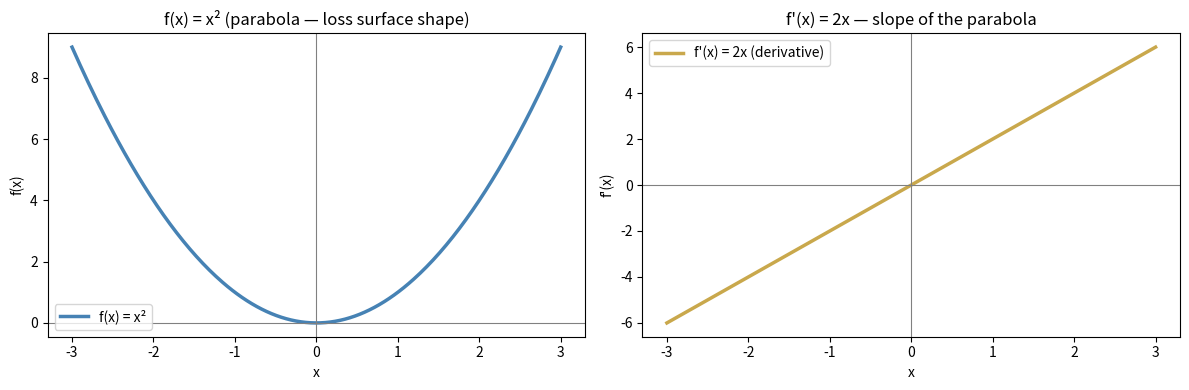

This figure's Python source: (Note: this script raises an exception after producing the figure.)
import numpy as np
import matplotlib.pyplot as plt

x = np.linspace(-3, 3, 300)

f = x**2           # f(x) = x²
df = 2*x           # f'(x) = 2x (derivative)

fig, axes = plt.subplots(1, 2, figsize=(12, 4))

axes[0].plot(x, f, color='steelblue', linewidth=2.5, label='f(x) = x²')
axes[0].axhline(0, color='gray', linewidth=0.8)
axes[0].axvline(0, color='gray', linewidth=0.8)
axes[0].set_title('f(x) = x² (parabola — loss surface shape)')
axes[0].set_xlabel('x'); axes[0].set_ylabel('f(x)')
axes[0].legend()

axes[1].plot(x, df, color='#c9a84c', linewidth=2.5, label="f'(x) = 2x (derivative)")
axes[1].axhline(0, color='gray', linewidth=0.8)
axes[1].axvline(0, color='gray', linewidth=0.8)
axes[1].set_title("f'(x) = 2x — slope of the parabola")
axes[1].set_xlabel('x'); axes[1].set_ylabel("f'(x)")
axes[1].legend()

plt.tight_layout()
plt.show()

print('At x=2: f(2) =', 2**2, ', f\'(2) =', 2*2)
print('Positive derivative → function is rising. Go left to find minimum.')

def numerical_derivative(f, x, h=1e-5):
    # TODO: implement the limit definition
    pass

def f_test(x):
    return x**3 - 2*x  # analytical derivative: 3x² - 2

for x_val in [-2, 0, 1, 2]:
    num = numerical_derivative(f_test, x_val)
    analytical = 3 * x_val**2 - 2
    print(f'x={x_val:3d}:  numerical={num:.5f}  analytical={analytical:.5f}')

# 1D Gradient Descent — minimize f(w) = w²
# Gradient: df/dw = 2w
# Update: w ← w - α * gradient

def gradient_descent_1d(start=3.0, lr=0.2, n_steps=20):
    w = start
    history = [(w, w**2)]
    for _ in range(n_steps):
        grad = 2 * w     # derivative of w²
        w = w - lr * grad
        history.append((w, w**2))
    return history

history = gradient_descent_1d(start=3.0, lr=0.2, n_steps=20)

w_vals = np.linspace(-3.5, 3.5, 300)
loss_vals = w_vals**2

fig, axes = plt.subplots(1, 2, figsize=(12, 4))

axes[0].plot(w_vals, loss_vals, 'steelblue', linewidth=2, label='Loss = w²')
axes[0].plot([h[0] for h in history], [h[1] for h in history],
              'o-', color='#c9a84c', markersize=6, linewidth=1.5, label='GD steps')
axes[0].set_title('Gradient Descent on w²'); axes[0].set_xlabel('w'); axes[0].set_ylabel('Loss')
axes[0].legend()

axes[1].plot([h[1] for h in history], 'o-', color='#ff6b6b', linewidth=2)
axes[1].set_title('Loss vs Iteration'); axes[1].set_xlabel('Step'); axes[1].set_ylabel('Loss')

plt.tight_layout()
plt.show()

print(f'Started at w=3.0, loss=9.0')
print(f'After 20 steps: w={history[-1][0]:.6f}, loss={history[-1][1]:.8f}')

fig, ax = plt.subplots(figsize=(10, 4))

for lr, color in [(0.05, 'steelblue'), (0.2, '#c9a84c'), (1.1, '#ff6b6b')]:
    h = gradient_descent_1d(start=3.0, lr=lr, n_steps=20)
    # TODO: plot the loss curve for each learning rate
    pass

ax.set_title('Gradient Descent — Comparing Learning Rates')
ax.set_xlabel('Step'); ax.set_ylabel('Loss')
ax.legend()
plt.show()

np.random.seed(42)
X = 2 * np.random.rand(50, 1)
y = 3 * X + 5 + np.random.randn(50, 1)  # true: slope=3, intercept=5
X_b = np.c_[np.ones((50, 1)), X]         # add bias column

w = np.random.randn(2, 1)   # random init: [bias, slope]
lr = 0.1
n_epochs = 500
losses = []

for epoch in range(n_epochs):
    preds = X_b @ w
    residuals = preds - y
    mse = (residuals**2).mean()
    grad = (2 / len(X_b)) * X_b.T @ residuals  # MSE gradient
    w -= lr * grad
    losses.append(mse)

print(f'Learned intercept: {w[0,0]:.3f}  (true: 5.0)')
print(f'Learned slope:     {w[1,0]:.3f}  (true: 3.0)')

plt.figure(figsize=(8, 3))
plt.plot(losses, color='#c9a84c')
plt.title('Training Loss — Linear Regression via Gradient Descent')
plt.xlabel('Epoch'); plt.ylabel('MSE')
plt.show()
